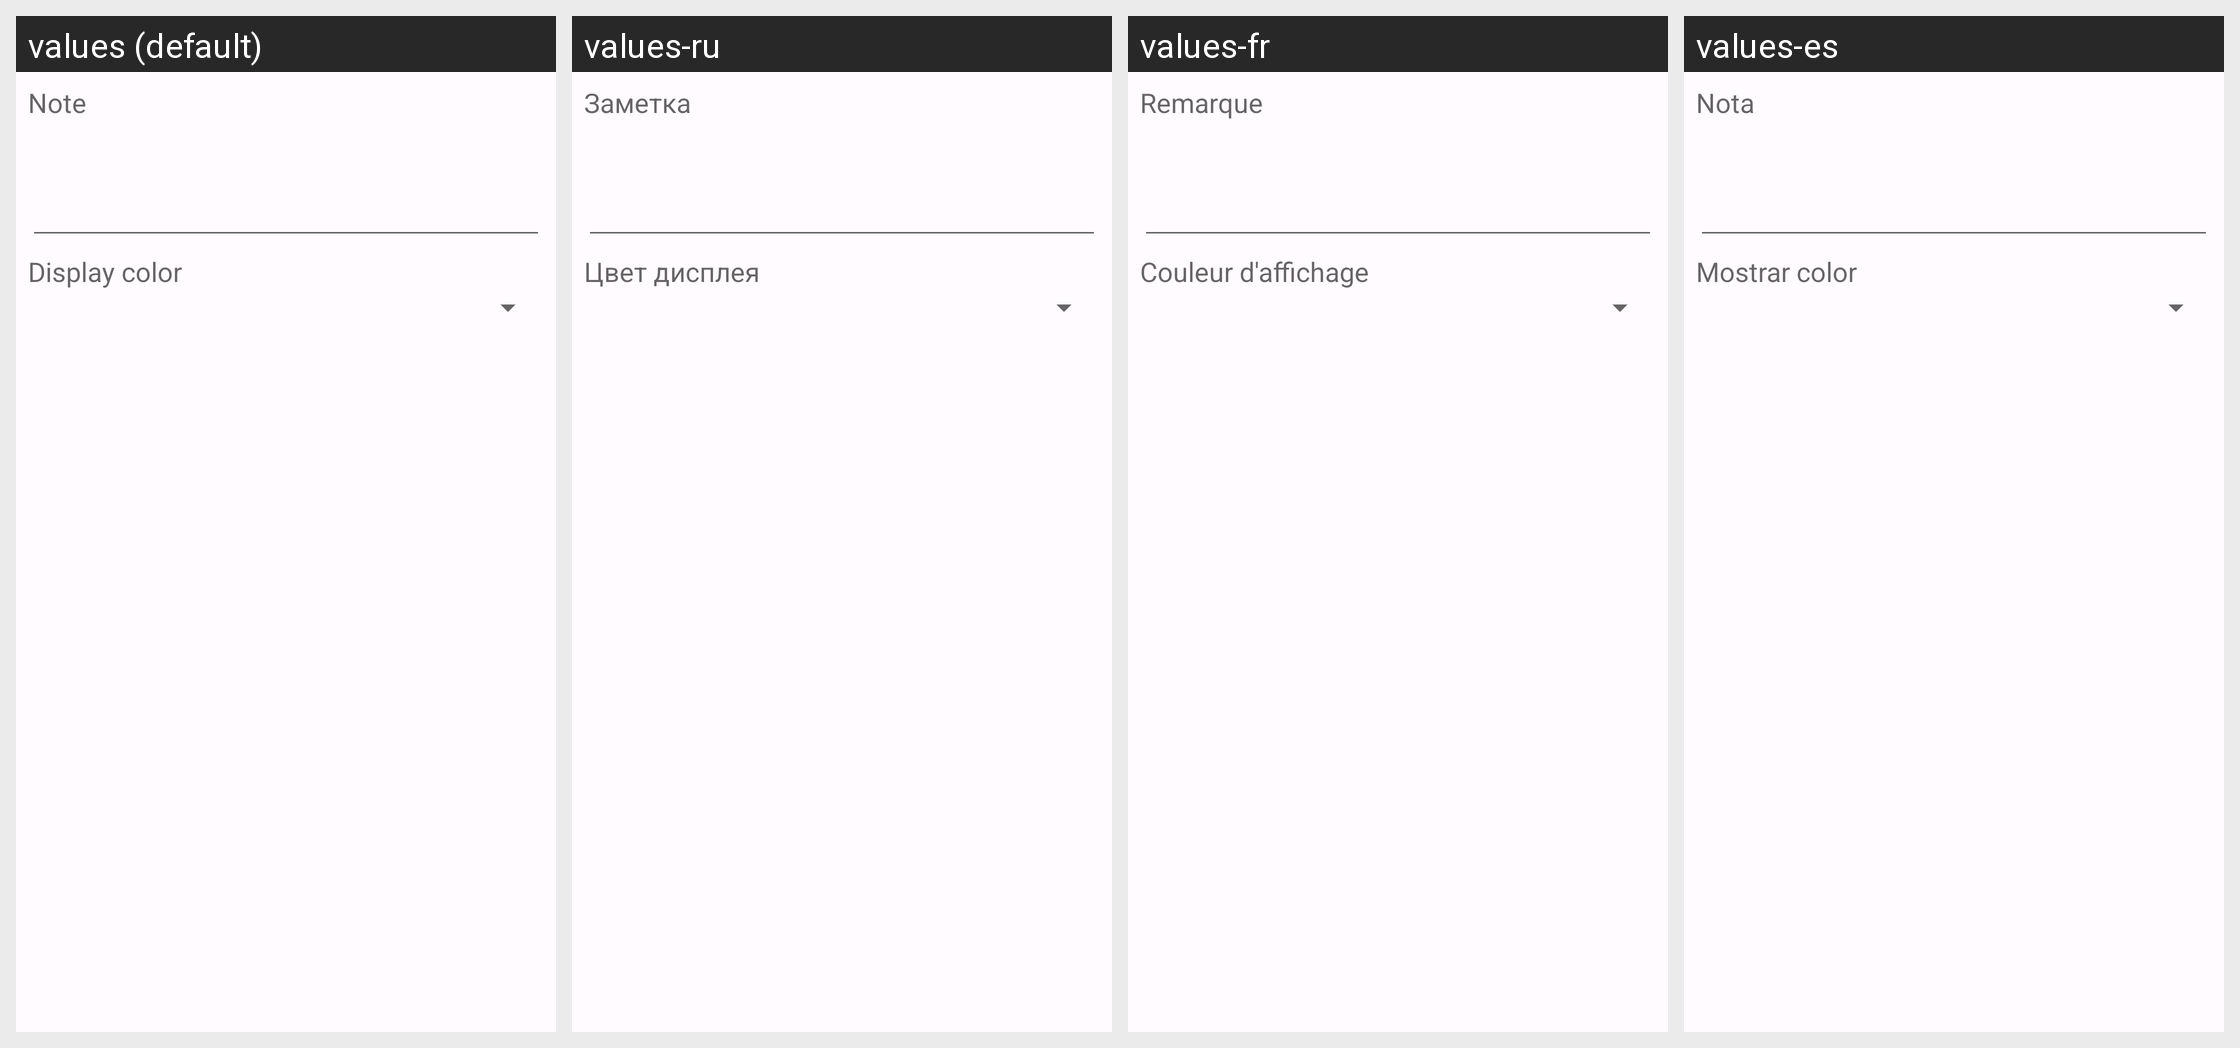

Strings drawn on this Android screen and how each of the app's shown locales translates them:
Android screen res/layout/layout_matchup_editor.xml rendered under 4 locales, left to right: values (default), values-ru, values-fr, values-es. Device: Nexus 5 (rendered at 1080×1920; each locale shown at half size, 540×960, under a caption strip naming it); theme AppTheme.
Strings drawn on this screen, with the default value and each locale's value (text and hints the layout hard-codes, and strings that could not be matched under every locale, appear in the picture but are not listed):

note
  values: Note
  values-ru: Заметка
  values-fr: Remarque
  values-es: Nota

displayedColor
  values: Display color
  values-ru: Цвет дисплея
  values-fr: Couleur d'affichage
  values-es: Mostrar color
